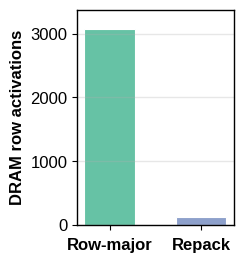

This chart was generated by the following Python code:
import matplotlib.pyplot as plt
import numpy as np
import os

def plot_two_bars(
    values,
    labels=("Row-major", "Repack"),
    ylabel="DRAM row activations",
    save_path=None,
    figsize=(2.6, 2.8),
    transparent=True,
    dpi=700,
    bar_width=0.55,  # 柱子宽度
    xtick_labelpad=2  # x轴刻度标签与柱子间距
):
    # 全局科研风格
    plt.rcParams.update({
        'font.family': 'Liberation Sans',
        'font.size': 12,
        'axes.titlesize': 12,
        'axes.labelsize': 12,
        'xtick.labelsize': 12,
        'ytick.labelsize': 12,
        'legend.fontsize': 10,
        'lines.linewidth': 4,
        'mathtext.fontset': 'stix',
        'axes.labelweight': 'bold',
    })

    fig, ax = plt.subplots(figsize=figsize, dpi=dpi)

    if transparent:
        fig.patch.set_alpha(0.0)
        ax.patch.set_alpha(0.0)

    # 两个 bar
    x = np.arange(len(values))
    cmap = plt.cm.Set2
    colors = [cmap.colors[0], cmap.colors[2]]

    bars = ax.bar(
        x, values,
        color=colors,
        edgecolor='white',
        linewidth=0.8,
        width=bar_width
    )

    # x 轴标签显示在柱子下方，稍微紧凑
    ax.set_xticks(x)
    ax.set_xticklabels(labels, rotation=0, ha='center', rotation_mode='anchor', fontweight='bold')
    ax.tick_params(axis='x', pad=6) 


    # y 轴标签
    ax.set_ylabel(ylabel, labelpad=4)

    # 设置 y 最大值 = 最大 value * 1.3
    ax.set_ylim(0, max(values) * 1.1)

    # 边框
    for spine in ax.spines.values():
        spine.set_linewidth(1)

    # 网格
    ax.grid(axis='y', alpha=0.3, linewidth=1)

    # 无图例
    # plt.legend()  # 已取消

    plt.tight_layout()

    if save_path:
        os.makedirs(os.path.dirname(save_path) if os.path.dirname(save_path) else '.', exist_ok=True)
        plt.savefig(
            save_path,
            dpi=dpi,
            bbox_inches='tight',
            transparent=transparent,
            facecolor='none' if transparent else 'white',
            edgecolor='none'
        )
        print(f"图片已保存到: {save_path}")

    plt.close(fig)


if __name__ == "__main__":
    plot_two_bars(
        values=[3*32*32, 32*32/8],
        save_path="ablation_dram_acess.svg"
    )
